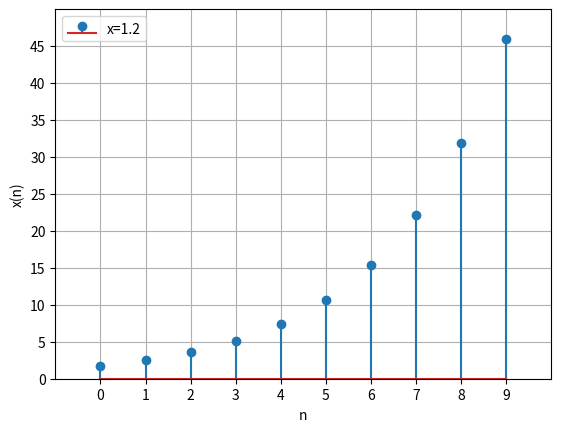

The script that saved this image: (Note: this script raises an exception after producing the figure.)
import matplotlib.pyplot as plt
import numpy as np
#import os
n_values = np.arange(0,10)
x=1.2
y_values = x ** (2*n_values+3)
fig,ax = plt.subplots()
ax.stem(n_values,y_values,label=f'x={x}')
ax.set(xlim=(-1,10), xticks=np.arange(0,10),ylim=(0,50),yticks=np.arange(0,50,5))
plt.xlabel('n')
plt.ylabel('x(n)')
plt.legend()
plt.grid(True)
plt.savefig('../figs/plot_2.png')
#os.system('open ../figs/plot_2.png')
